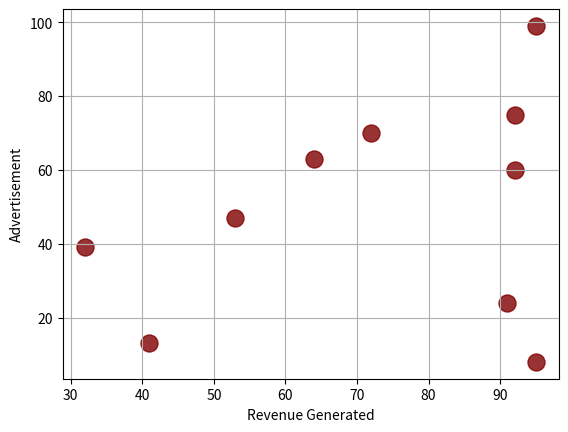

The script that saved this image:
import matplotlib.pyplot as plt
import numpy as np
advert=np.random.randint(1,100,10)
revenue=np.random.randint(1,100,10)
plt.scatter(advert,revenue,color='maroon',s=150,alpha=0.8)
plt.xlabel('Revenue Generated')
plt.ylabel('Advertisement')
plt.grid()
plt.show()
#_--------------------------
#pip install wordcloud